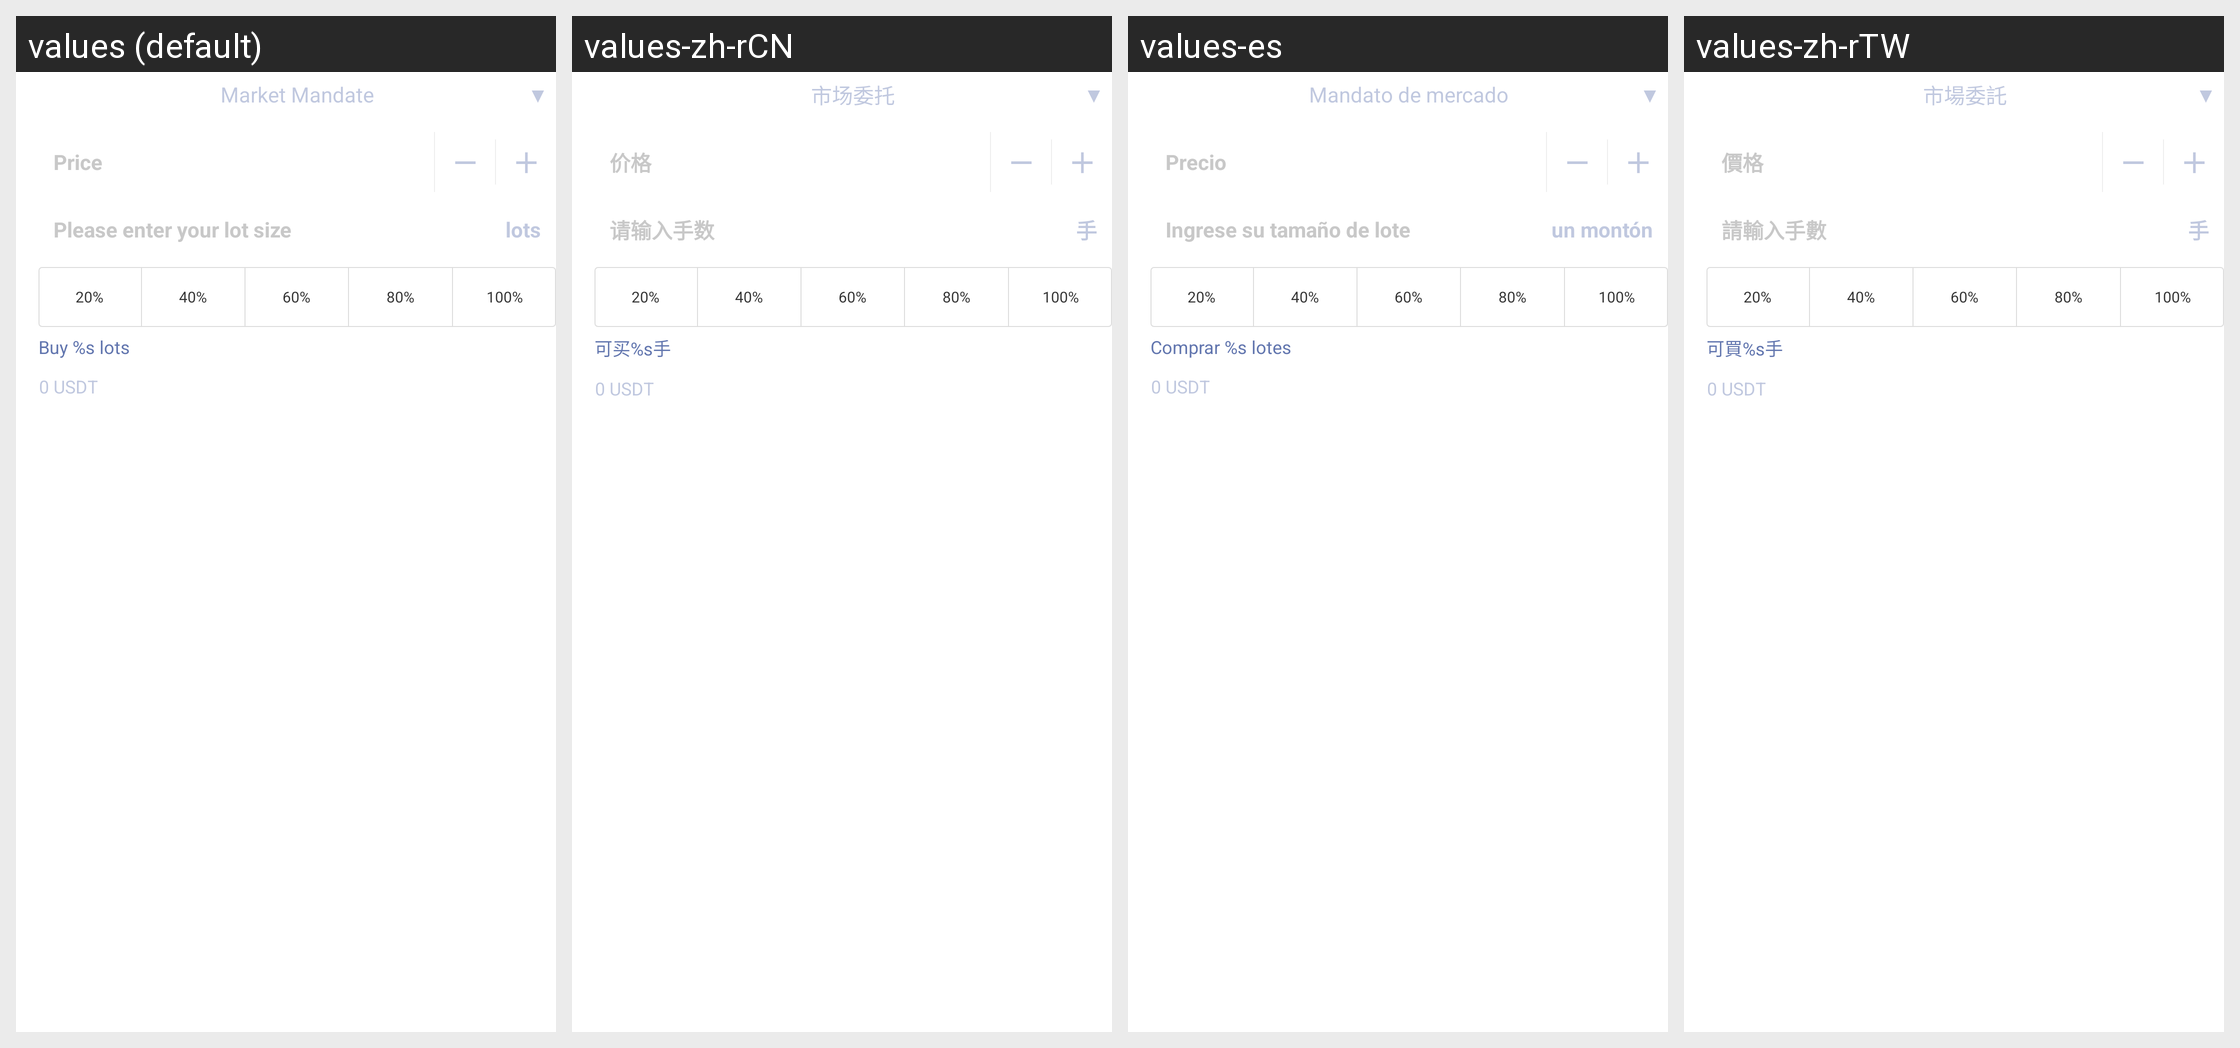

For this localized Android screen grid, give each drawn string resource with its value in every locale shown.
Android screen res/layout/trade_buy_lever2.xml rendered under 4 locales, left to right: values (default), values-zh-rCN, values-es, values-zh-rTW. Device: Nexus 5 (rendered at 1080×1920; each locale shown at half size, 540×960, under a caption strip naming it); theme AppThemeToolBar.Translucent.
Other locales in the repository, not shown: values-de-rDE, values-en-rUS, values-fr, values-ja-rJP, values-jp, values-ko, values-pt, values-ru.
Strings drawn on this screen, with the default value and each locale's value (text and hints the layout hard-codes, and strings that could not be matched under every locale, appear in the picture but are not listed):

shichangweituo
  values: Market Mandate
  values-zh-rCN: 市场委托
  values-es: Mandato de mercado
  values-zh-rTW: 市場委託

jiage
  values: Price
  values-zh-rCN: 价格
  values-es: Precio
  values-zh-rTW: 價格

qingshurushoushu
  values: Please enter your lot size
  values-zh-rCN: 请输入手数
  values-es: Ingrese su tamaño de lote
  values-zh-rTW: 請輸入手數

shou
  values: lots
  values-zh-rCN: 手
  values-es: un montón
  values-zh-rTW: 手

kekaishou1
  values: Buy %s lots
  values-zh-rCN: 可买%s手
  values-es: Comprar %s lotes
  values-zh-rTW: 可買%s手
